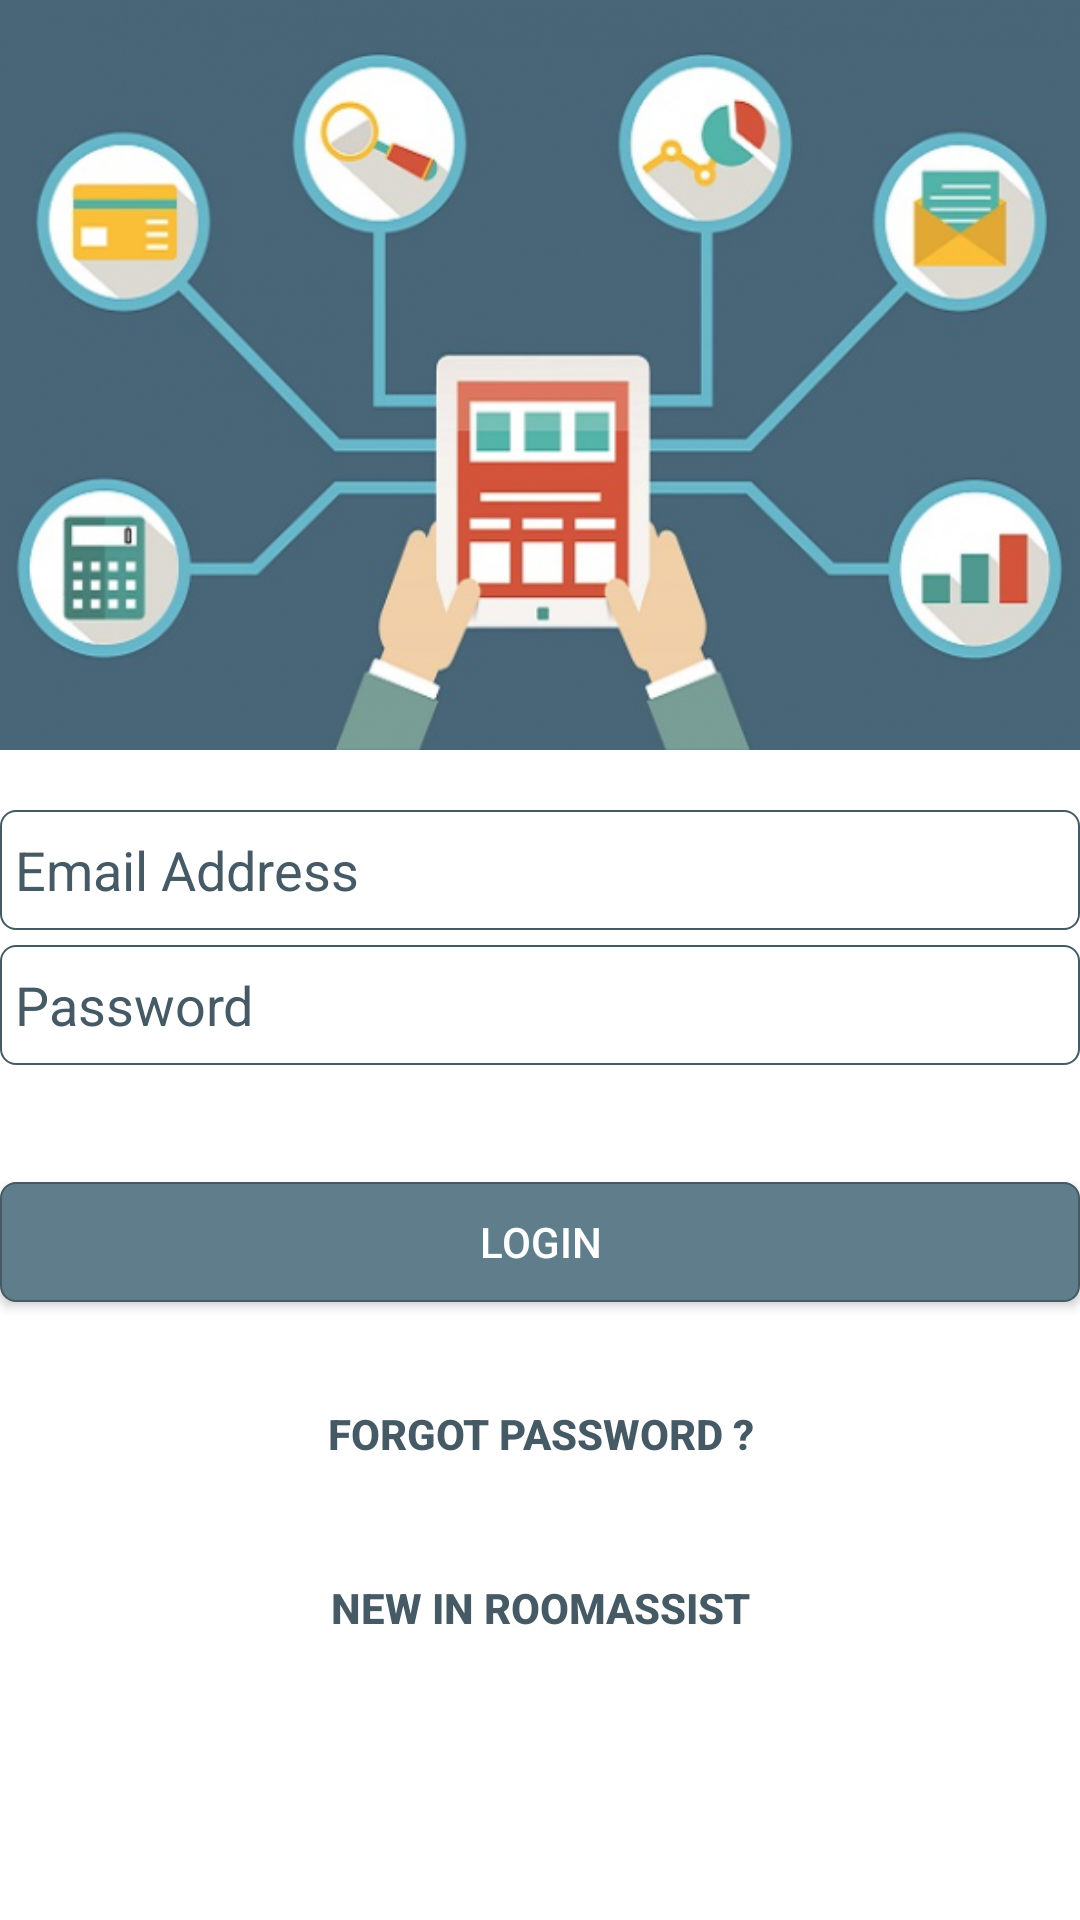

Layout XML and referenced resources for this Android screen:
<!-- AndroidManifest.xml: application theme AppTheme -->
<!-- res/layout/activity_login.xml -->
<?xml version="1.0" encoding="utf-8"?>
<ScrollView xmlns:android="http://schemas.android.com/apk/res/android"
    android:layout_width="fill_parent"
    android:layout_height="fill_parent"
    android:id="@+id/scrollView"
    android:layout_below="@+id/textView11"
    android:layout_alignParentTop="true"
    android:transitionGroup="false"
    android:fillViewport="true"
    android:background="@android:color/background_light">
    <LinearLayout
        android:layout_width="fill_parent"
        android:layout_height="match_parent"
        android:orientation="vertical"
        android:id="@+id/linearLayoutLogin"
        android:focusableInTouchMode="true"
        android:layout_alignParentLeft="true"
        android:layout_alignParentStart="true"
        android:gravity="start"
        android:layout_alignParentTop="true"
        android:layout_alignParentBottom="true"
        >

           <ImageView
            android:layout_width="fill_parent"
            android:layout_height="250dp"
            android:scaleType="centerCrop"
            android:id="@+id/imageView2"
            android:src="@drawable/app_cover" android:layout_above="@+id/linearLayout4"
            android:layout_centerHorizontal="true"
            android:layout_marginBottom="20dp"
             />

        <EditText
            android:id="@+id/loginEmail"
            android:layout_width="fill_parent"
            android:layout_height="40dp"
            android:hint="Email Address"
            android:inputType="textEmailAddress"
            android:paddingLeft="5dp"
            android:textColor="#455A64"
            android:textColorHint="#455A64"
            android:background="@drawable/oval_border_edittext" />

        <EditText
            android:id="@+id/loginPassword"
            android:layout_width="fill_parent"
            android:layout_height="40dp"
            android:hint="Password"
            android:paddingLeft="5dp"
            android:inputType="textPassword"
            android:layout_marginTop="5dp"
            android:textColor="#455A64"
            android:textColorHint="#455A64"
            android:background="@drawable/oval_border_edittext"
            />

        <TextView
            android:id="@+id/login_error"
            android:layout_width="fill_parent"
            android:layout_height="wrap_content"
            android:padding="10dip"
            android:textColor="#ffc31f1f"
            android:textStyle="bold"
            android:gravity="center" />

        <Button
            android:id="@+id/btnLogin"
            android:layout_width="fill_parent"
            android:layout_height="40dp"
            android:background="@drawable/primary_button"
            android:onClick="loginUser"
            android:text="Login"
            android:textColor="@android:color/background_light" />
        <Button
            android:id="@+id/btnLinkToForgotPasswordScreen"
            android:layout_width="fill_parent"
            android:layout_height="wrap_content"
            android:background="@null"
            android:layout_marginTop="20dp"
            android:onClick="submitForgotPasswordRequest"
            android:text="@string/forgot_password"
            android:textColor="#455A64"
            android:textStyle="bold"
            android:layout_above="@+id/btnLinkToRegisterScreen"
            android:layout_alignParentLeft="true"
            android:layout_alignParentStart="true"
            android:layout_alignParentBottom="false"
            android:layout_alignWithParentIfMissing="false" />

        <Button
            android:id="@+id/btnLinkToRegisterScreen"
            android:layout_width="fill_parent"
            android:layout_height="wrap_content"
            android:background="@null"
            android:onClick="navigatetoRegisterActivity"
            android:text="@string/register"
            android:layout_marginTop="10dp"
            android:textColor="#455A64"
            android:textStyle="bold"
            android:layout_alignParentBottom="true"
            android:layout_alignParentLeft="true"
            android:layout_alignParentStart="true" />
    </LinearLayout>
</ScrollView>
<!-- resources referenced by this layout -->
<resources>
  <!-- drawable app_cover: png bitmap (drawable, 280056 bytes) -->
  <!-- drawable oval_border_edittext (drawable) -->
  <?xml version="1.0" encoding="utf-8"?>
  <shape xmlns:android="http://schemas.android.com/apk/res/android"
      android:shape="rectangle" >
      <corners android:radius="5dp" />
      <solid android:color="#FFFFFF"/>
      <stroke android:color="#455A64" android:width="0.5dp"/>
  </shape>
  <!-- drawable primary_button (drawable) -->
  <?xml version="1.0" encoding="utf-8"?>
  <shape xmlns:android="http://schemas.android.com/apk/res/android"
      android:shape="rectangle" >
      <corners android:radius="5dp" />
      <solid android:color="#607D8B"/>
      <stroke android:color="#455A64" android:width="0.5dp"/>
  </shape>
  <string name="forgot_password">Forgot Password ?</string>
  <string name="register">New in RoomAssist</string>
  <style name="AppTheme" parent="Theme.AppCompat.Light.NoActionBar">
          
          <item name="android:colorPrimary">#607D8B</item>
          
          <item name="android:colorPrimaryDark">#455A64</item>
          
          <item name="android:colorAccent">#9E9E9E</item>
          <item name="android:divider">#B6B6B6</item>
          <item name="android:textColorPrimary">#212121</item>
          <item name="android:textColorSecondary">#727272</item>
          <item name="android:textColor">#212121</item>
          <item name="android:navigationBarColor">#455A64</item>
          <item name="android:windowContentTransitions">true</item>
          <item name="android:windowAllowEnterTransitionOverlap">true</item>
          <item name="android:windowAllowReturnTransitionOverlap">true</item>
          <item name="android:windowSharedElementEnterTransition">@android:transition/move</item>
          <item name="android:windowSharedElementExitTransition">@android:transition/move</item>
      </style>
</resources>
